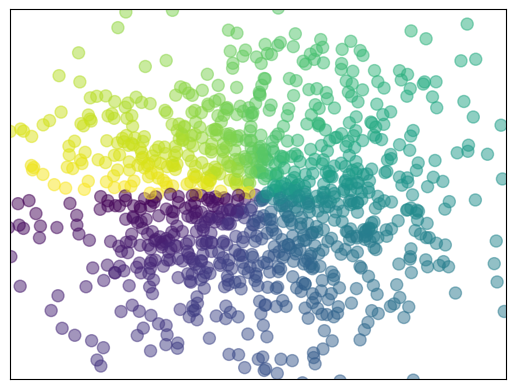

This chart was generated by the following Python code:
#!/usr/bin/env python  
# encoding: utf-8 

""" 
@version: v1.0 
[redacted]
@file: matplotlib_ex08.py 
@time: 2017/12/9 10:58 
"""
import matplotlib.pyplot as plt
import numpy as np

n = 1024
X = np.random.normal(0, 1, n)
Y = np.random.normal(0, 1, n)
T = np.arctan2(Y, X)

plt.scatter(X, Y, s=75, c=T, alpha=.5)

plt.xlim(-2.5, 2.5)
plt.ylim(-2.5, 2.5)

plt.xticks(())
plt.yticks(())
plt.show()